Run: headless pygame with SDL's dummy video driver; simulated clock (each Clock.tick advances the game by its frame time, no real sleeping); random seed 0; keys injected as events and as key.get_pressed() state; mouse plan: one left click at the window centre at the start of phase 2, then a move to the lower-right quarter at the start of phase 3.
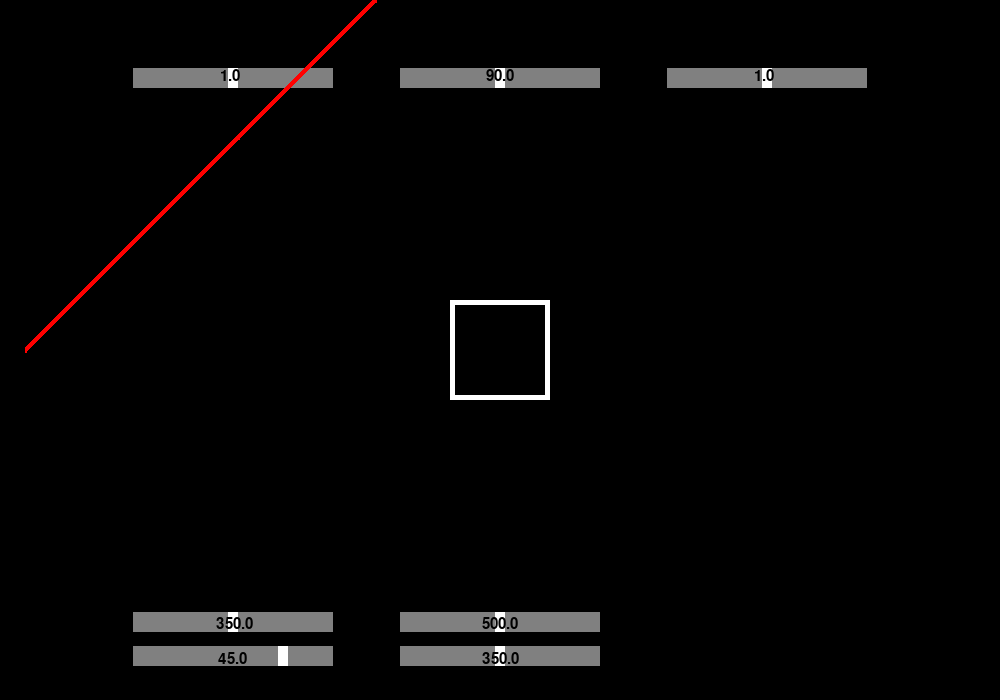
Frame 1 of 4 · flips 1–60 · no input
Frame 2 of 4 · flips 61–180 · clicked the window centre · tapped SPACE, RETURN · held RIGHT (→), D · screen unchanged from frame 1, image omitted
Frame 3 of 4 · flips 181–300 · moved the mouse to the lower-right quarter · held DOWN (↓), S · screen unchanged from frame 2, image omitted
Frame 4 of 4 · flips 301–420 · held LEFT (←), A, UP (↑), W · screen unchanged from frame 3, image omitted

The pygame program that drew these frames:

import pygame
import math
#from MyFunctions import * #the "*" imports all functions !

pygame.init()
caption = "Refraction Simulator"
screen_width, screen_height = 1000, 700
screen = pygame.display.set_mode((screen_width, screen_height))
pygame.display.set_caption(caption)

#Definition of colors and font sizes
black = (0, 0, 0)
white = (255, 255, 255)
gray = (128, 128, 128)

Bigfont = pygame.font.SysFont("Calibri", 72)
font = pygame.font.SysFont("Calibri", 52)
Smallfont = pygame.font.SysFont("Calibri", 22)

slider_width = 200
slider_height = 20
mouse_x = 0
mouse_y = 0
refraction = None


class Slider:
    def __init__(self, value, pos_x, pos_y, min_value, max_value, round, real_value, multiplyer):
        self.value = value
        self.grabbed = False
        self.width = slider_width
        self.height = slider_height
        self.pos_x = pos_x
        self.pos_y = pos_y
        self.header = 0
        self.align_x = 0
        self.align_y = 0
        self.start_value = 0
        self.min_value = min_value
        self.max_value = max_value
        self.round = round
        self.negative_value = 0
        self.real_value = real_value
        self.multiplyer = multiplyer

    def update_grabbed(self, event, mouse_x, mouse_y):
        mouse_x, mouse_y = event.pos
        if self.pos_x <= mouse_x <= self.pos_x + self.width and self.pos_y <= mouse_y <= self.pos_y + self.height:
            self.grabbed = True

    def update_released(self, event):
        if event.button == 1:
            self.grabbed = False

    def update_motion(self, event, mouse_x):
        if self.grabbed:
            mouse_x, _ = event.pos
            self.value = (mouse_x - self.pos_x) / self.width
            self.value = max(self.min_value, min(self.value, self.max_value))

    def calculation_value(self, addon):
        self.real_value = round(self.value * self.multiplyer + addon, self.round)
        if self.value == 0:
            self.negative_value = 0
        if self.value < 0.5:
            self.negative_value = 1-self.value - 0.5
        if self.value > 0.5:
            self.negative_value = -self.value + 0.5

        self.negative_value = -round(self.negative_value * self.multiplyer, self.round)
    
    def draw_slider(self):
        pygame.draw.rect(screen, gray, [self.pos_x, self.pos_y, self.width, self.height])
        pygame.draw.rect(screen, white, [self.pos_x + self.value * self.width - 5, self.pos_y, 10, self.height])

    def render_header(self, header):
        self.header = Smallfont.render(header, True, black)

    def blit_header(self, align_x, align_y):
        screen.blit(self.header, (screen_width // align_x - self.header.get_width() // align_x, screen_height // align_y - self.header.get_height() // align_y))


slider_RI1 = Slider(0.5, screen_width // 6 - slider_width // 6, screen_height // 10 - slider_height // 10, 0.05, 1, 2, None, 2)
slider_RI2 = Slider(0.5, screen_width // (1.2) - slider_width // (1.2), screen_height // 10 - slider_height // 10, 0.05, 1, 2, None, 2)
slider_angle = Slider(0.5, screen_width // 2 - slider_width // 2, screen_height // 10 - slider_height // 10, 0, 1, 2, None, 180)
slider_square_x = Slider(0.5, screen_width // 2 - slider_width // 2, screen_height // (10/9) - slider_height // (10/9), 0, 1, 0, None, screen_width)
slider_square_y = Slider(0.5, screen_width // 2 - slider_width // 2, screen_height // (100/95) - slider_height // (100/95), 0, 1, 0, None , screen_height)
slider_laser_x = Slider(0.5, screen_width // 6 - slider_width // 6, screen_height // (10/9) - slider_height // (10/9), 0, 1, 0, None, screen_height)
slider_laser_angle = Slider(0.75, screen_width // 6 - slider_width // 6, screen_height // (100/95) - slider_height // (100/95), 0, 1, 2, None, 180)

all_sliders = slider_RI1, slider_RI2, slider_angle, slider_square_x, slider_square_y, slider_laser_x, slider_laser_angle

def Calculation():
    x_laser_increment = round(math.sin(math.radians(slider_laser_angle.real_value-90)), 2)
    y_laser_increment = round(math.cos(math.radians(slider_laser_angle.real_value-90)), 2)
    x_square_delta_increment_in = 0
    y_square_delta_increment_in = 0

    pre_calculation_in = ((slider_RI1.real_value * math.sin(math.radians(round(slider_laser_angle.real_value, 2)-90))) / slider_RI2.real_value)

    if -1 <= pre_calculation_in <= 1:
        refraction = True
        Angle_of_Refraction_Radians = math.asin(pre_calculation_in)
        Angle_of_Refraction_Degrees_in = math.degrees(Angle_of_Refraction_Radians)
        Angle_of_Refraction_Degrees_in = round(Angle_of_Refraction_Degrees_in, 2)

        x_square_increment_in = round(math.sin(math.radians(Angle_of_Refraction_Degrees_in)), 2)
        y_square_increment_in = round(math.cos(math.radians(Angle_of_Refraction_Degrees_in)), 2)
        x_square_angle_in = round(math.sin(math.radians(slider_laser_angle.real_value-90)), 2)
        y_square_angle_in = round(math.cos(math.radians(slider_laser_angle.real_value-90)), 2)
        if slider_laser_angle.real_value - 180 > 0:
            x_square_delta_increment_in = x_square_increment_in - x_square_angle_in
            y_square_delta_increment_in = y_square_increment_in + y_square_angle_in   
            
        if slider_laser_angle.real_value - 180 < 0:
            x_square_delta_increment_in = x_square_increment_in - x_square_angle_in
            y_square_delta_increment_in = y_square_increment_in - y_square_angle_in   

    else:
        x_square_delta_increment_in = -round(math.sin(math.radians(slider_laser_angle.real_value-90)), 2) 
        y_square_delta_increment_in = -round(math.cos(math.radians(slider_laser_angle.real_value-90)), 2)
        refraction = False

    return x_laser_increment, y_laser_increment, x_square_delta_increment_in, y_square_delta_increment_in, refraction


def Square_function():

    x_laser_increment, y_laser_increment, x_square_delta_increment_in, y_square_delta_increment_in, refraction = Calculation()

    pygame.draw.rect(screen, white, [slider_square_x.real_value - 50, slider_square_y.real_value - 50, 100, 100])
    pygame.draw.rect(screen, black, [slider_square_x.real_value - 45, slider_square_y.real_value - 45, 90, 90])

    x = 25
    y = slider_laser_x.real_value
    square_entered = False
    square_first_face_touched = False
    square_last_face_touched = False
    square_up_face_touched = False
    square_down_face_touched = False

    while(x < screen_width):
        #print(slider_laser_angle.real_value - 180, y_square_delta_increment_in, x_square_delta_increment_in)

        if slider_square_x.real_value - 50 <= x <= slider_square_x.real_value + 50 and slider_square_y.real_value - 50 <= y <= slider_square_y.real_value + 50:
            square_entered = True

        if round(x, 0)+-1 <= slider_square_x.real_value - 50 and slider_square_y.real_value - 50 <= y <= slider_square_y.real_value + 50 and not square_first_face_touched and square_entered:
            square_first_face_touched = True
            x = x + x_square_delta_increment_in
            y = y + y_square_delta_increment_in


        if square_first_face_touched:
            x = x + x_square_delta_increment_in
            y = y + y_square_delta_increment_in


        """ if round(x, 0)+-1 >= slider_square_x.real_value + 50 and slider_square_y.real_value - 50 <= y <= slider_square_y.real_value + 50 and not square_last_face_touched and square_entered:
            square_last_face_touched = True
            y = y + slider_RI2.real_value
            x = x + 0
        if square_last_face_touched:
            y = y + slider_RI2.real_value
            x = x + 0

        if round(y, 0)+-1 >= slider_square_y.real_value + 50 and slider_square_x.real_value - 50 <= x <= slider_square_x.real_value + 50 and not square_down_face_touched and square_entered:
            y = y + slider_RI2.real_value
            square_down_face_touched = True
        if square_down_face_touched:
            y = y + slider_RI2.real_value

        if round(y, 0)+-1 <= slider_square_y.real_value - 50 and slider_square_x.real_value - 50 <= x <= slider_square_x.real_value + 50 and not square_up_face_touched and square_entered:
            y = y + slider_RI2.real_value
            square_up_face_touched = True
        if square_up_face_touched:
            y = y + slider_RI2.real_value """

        pygame.draw.line(screen, 'red', (x, y), (x + 1, y), 5)
        x = x + x_laser_increment 
        y = y + y_laser_increment 


def Slider_printer(slider_RI1, slider_RI2, slider_angle, slider_square_x, slider_square_y, slider_laser_x, slider_laser_angle):
    slider_RI1.calculation_value(0)
    slider_RI1.render_header(str(slider_RI1.real_value))
    slider_RI1.draw_slider()
    slider_RI1.blit_header(4.45, 10)

    slider_RI2.calculation_value(0)
    slider_RI2.render_header(str(slider_RI2.real_value))
    slider_RI2.draw_slider()
    slider_RI2.blit_header(1.3, 10)
    
    slider_angle.calculation_value(0)
    slider_angle.render_header(str(slider_angle.real_value))
    slider_angle.draw_slider()
    slider_angle.blit_header(2, 10)

    slider_square_x.calculation_value(0)
    slider_square_x.render_header(str(slider_square_x.real_value))
    slider_square_x.draw_slider()
    slider_square_x.blit_header(2, 1.11)

    slider_square_y.calculation_value(0)
    slider_square_y.render_header(str(slider_square_y.real_value))
    slider_square_y.draw_slider()
    slider_square_y.blit_header(2, 1.05)

    slider_laser_x.calculation_value(0)
    slider_laser_x.render_header(str(slider_laser_x.real_value))
    slider_laser_x.draw_slider()
    slider_laser_x.blit_header(4.45, 1.11)

    slider_laser_angle.calculation_value(90)
    slider_laser_angle.render_header(str(round(slider_laser_angle.real_value - 180, 0)))
    slider_laser_angle.draw_slider()
    slider_laser_angle.blit_header(4.45, 1.05)


done = False
while not done:
    for event in pygame.event.get():
        if event.type == pygame.QUIT:
            done = True
        elif event.type == pygame.MOUSEBUTTONDOWN:
            if event.button == 1:
                mouse_x, mouse_y = event.pos
                slider_RI1.update_grabbed(event, mouse_x, mouse_y)
                slider_RI2.update_grabbed(event, mouse_x, mouse_y)
                slider_angle.update_grabbed(event, mouse_x, mouse_y)
                slider_square_x.update_grabbed(event, mouse_x, mouse_y)
                slider_square_y.update_grabbed(event, mouse_x, mouse_y)
                slider_laser_x.update_grabbed(event, mouse_x, mouse_y)
                slider_laser_angle.update_grabbed(event, mouse_x, mouse_y)


        elif event.type == pygame.MOUSEBUTTONUP:
            slider_RI1.update_released(event)
            slider_RI2.update_released(event)
            slider_angle.update_released(event)
            slider_square_x.update_released(event)
            slider_square_y.update_released(event)
            slider_laser_x.update_released(event)
            slider_laser_angle.update_released(event)



        elif event.type == pygame.MOUSEMOTION:
            slider_RI1.update_motion(event, mouse_x)
            slider_RI2.update_motion(event, mouse_x)
            slider_angle.update_motion(event, mouse_x)
            slider_square_x.update_motion(event, mouse_x)
            slider_square_y.update_motion(event, mouse_x)
            slider_laser_x.update_motion(event, mouse_x)
            slider_laser_angle.update_motion(event, mouse_x)

    screen.fill(black)
    Slider_printer(slider_RI1, slider_RI2, slider_angle, slider_square_x, slider_square_y, slider_laser_x, slider_laser_angle)
    Square_function()
    pygame.display.update()
    pygame.time.Clock().tick(60)
    
pygame.quit()

# TO ADD : 

# optimization

# the transparent square
# the transparent triangle
# a reset button

# DONE :

# the laser movement
# A window with the output angle
# In case of a reflexion !
# # add comas
# go from tkiner to pygame
# show RI and Angle on screen
# A slider to choose angle and RI
# remove the prompt to ask for angles
# fix crash !
